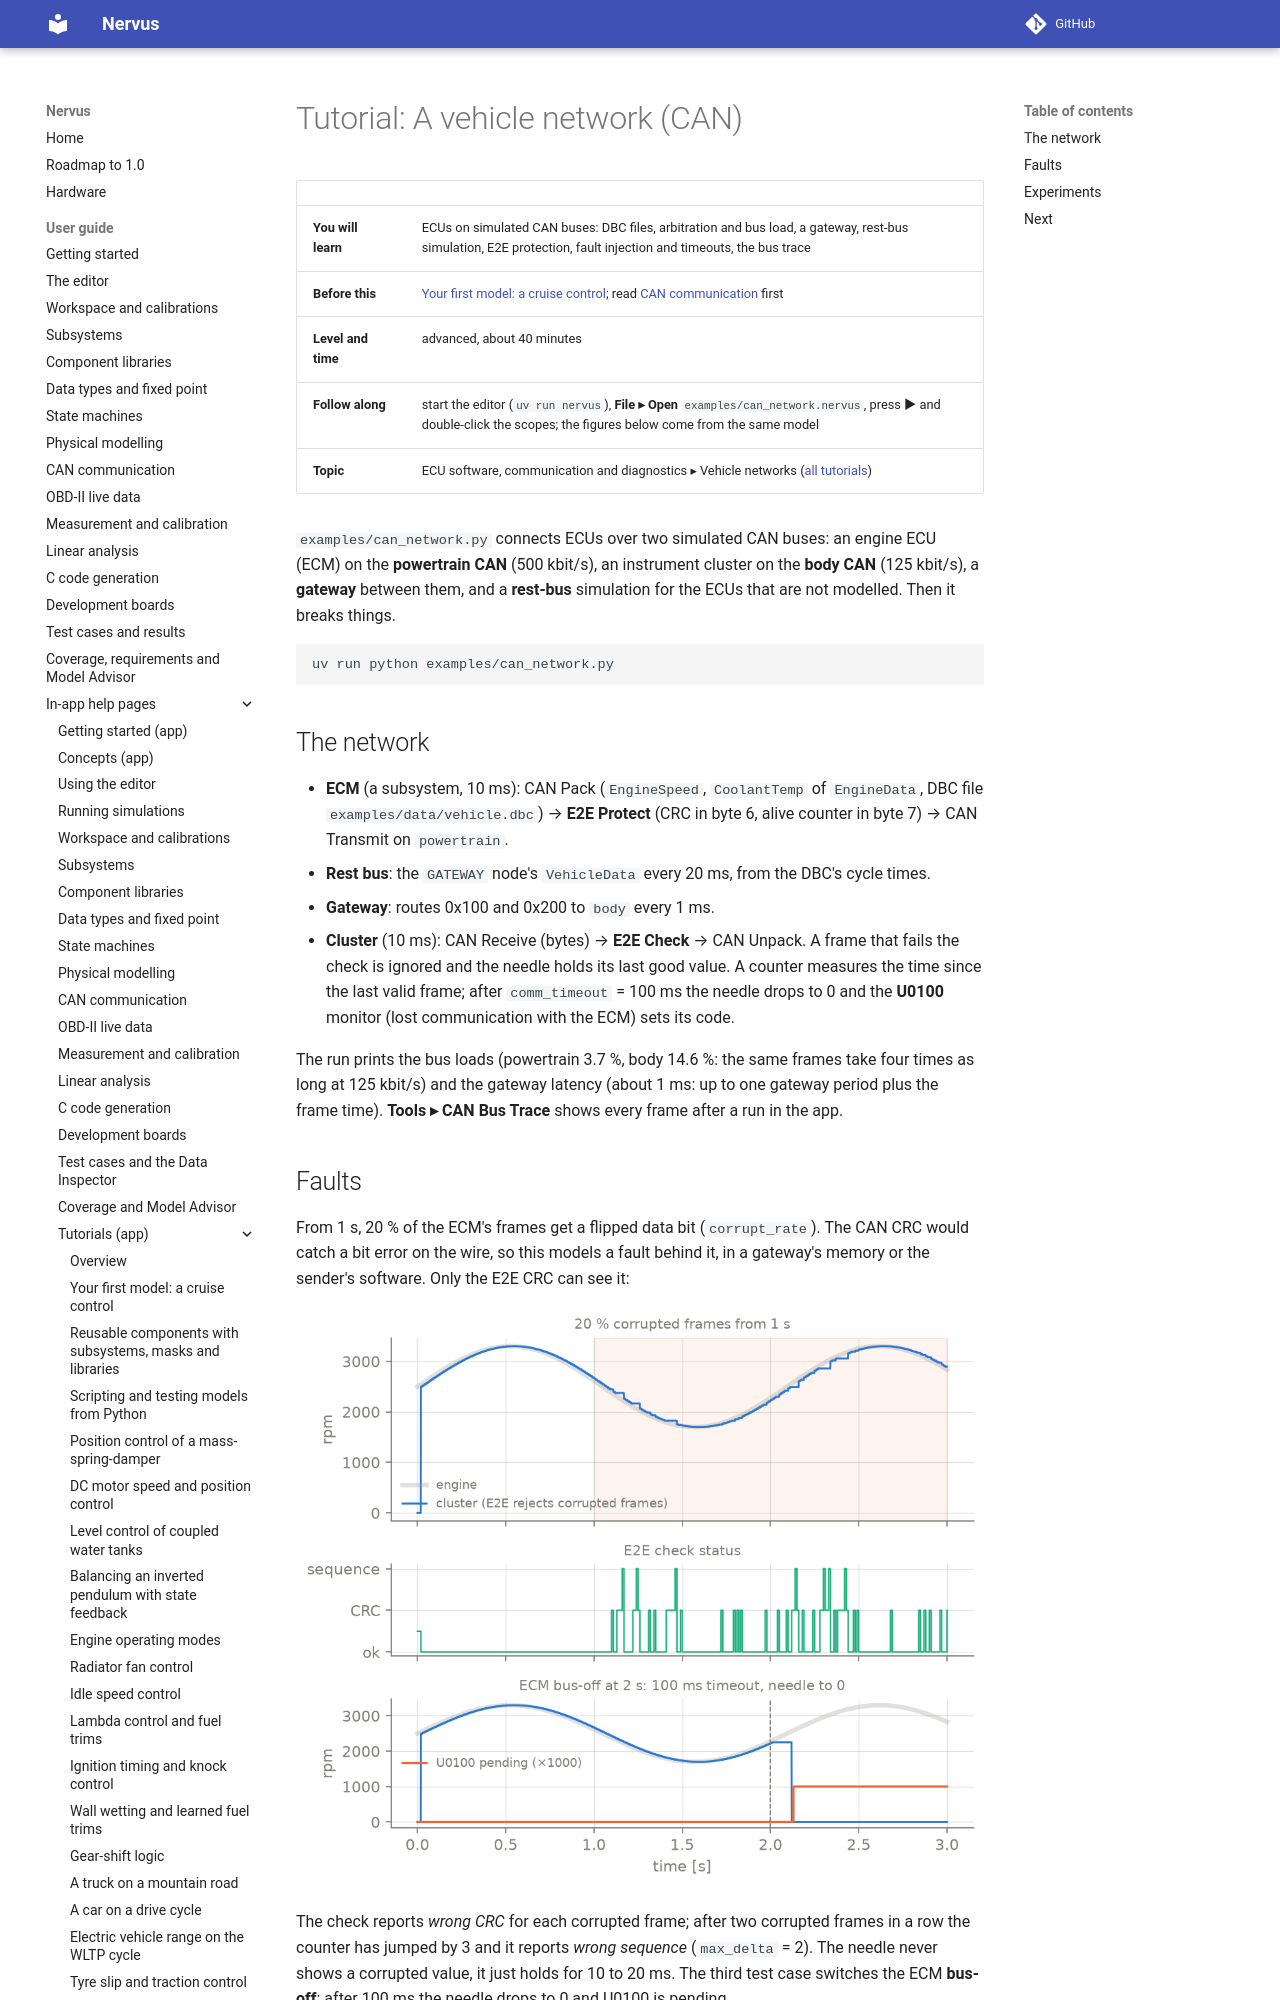

repository: niklasnordin/nervus · page: dev/app-help/tutorial_can_network/index.html · generator: mkdocs

# Tutorial: A vehicle network (CAN)

| | |
|---|---|
| **You will learn** | ECUs on simulated CAN buses: DBC files, arbitration and bus load, a gateway, rest-bus simulation, E2E protection, fault injection and timeouts, the bus trace |
| **Before this** | [Your first model: a cruise control](tutorial_first_model.md); read [CAN communication](can.md) first |
| **Level and time** | advanced, about 40 minutes |
| **Follow along** | start the editor (`uv run nervus`), **File ▸ Open** `examples/can_network.nervus`, press **▶** and double-click the scopes; the figures below come from the same model |
| **Topic** | ECU software, communication and diagnostics ▸ Vehicle networks ([all tutorials](tutorials.md)) |

`examples/can_network.py` connects ECUs over two simulated CAN buses: an engine ECU (ECM) on the
**powertrain CAN** (500 kbit/s), an instrument cluster on the **body CAN** (125 kbit/s), a **gateway**
between them, and a **rest-bus** simulation for the ECUs that are not modelled. Then it breaks things.

```bash
uv run python examples/can_network.py
```
